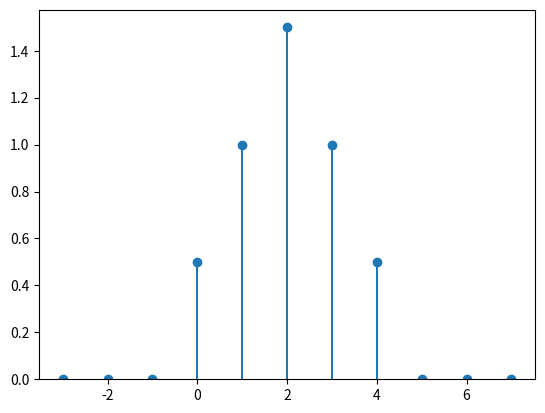

Write the Python code that produced this figure.
#!/usr/bin/env python
# -*- coding: utf-8 -*-
import numpy as np
import matplotlib.pyplot as plt

# ベクトルを用意
# h:特徴ベクトル, x:入力, y:出力表現
# N:yの長さ
#
# h(n) = { 1 (n=2)}
#        { 0 (otherwise)}
#
# x(n) = { n+1 (0<=n<=4}
#        { 0 (otherwise)}

h = [0, 1, 2,  3,  2, 1, 0]
x = [0, 0, 1/2, 0, 0]
N = len(h)+len(x)-1
y = range(N)

# conv_xh:畳み込み行列
conv_xh = np.zeros((N,len(x)))
for i in range(len(h)) :
    for j in range(len(x)) :
        conv_xh[i+j][j] = h[i]

# yを求める
y = np.dot(conv_xh, x)

# yをプロット
plt.bar(np.arange(-(N-1)/2+2, (N+1)/2+2, 1), y, width=0.05)
plt.plot(np.arange(-(N-1)/2+2, (N+1)/2+2, 1), y, "o")
plt.show()
